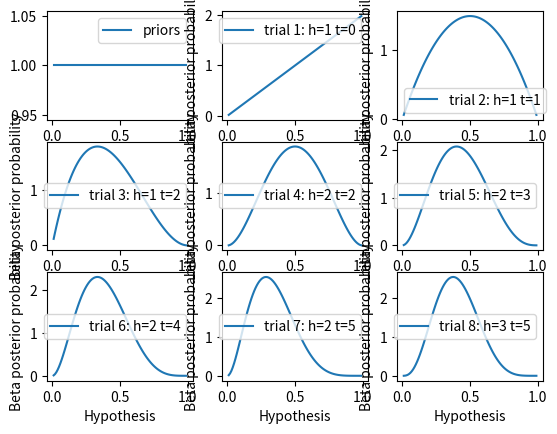

Generate this figure with matplotlib:
from scipy.stats import beta
import numpy as np
import matplotlib.pyplot as plt

def gen_post(h,t,prior):
    # Likelihood distribution for coin toss follows the pattern of beta function.
    # Returning continuous posterior using beta function
    x = np.linspace(0.01, 0.99, 100)
    out = beta.pdf(x, a=h+1, b=t+1)
    return out*prior

# Hypotheses are discrete varying from 0.0 to 1.0. We are considering uniform
# prior. So prior probability will be 1/11 for all priors.
models = [i for i in range(0,1,11)]
prior = 1/len(models)

h = 0
t = 0
x = np.linspace(0.01, 0.99, 100)
seq = [1, 0, 0, 1, 0, 0, 0, 1 ]
c = 1
plt.subplot(3, 3, c)
plt.plot(x, [prior]*len(x), label='priors')
plt.legend()

for i in seq:
    c += 1
    if i == 1:
        h += 1
    else:
        t += 1
    posterior = gen_post(h, t, prior)
    plt.subplot(3, 3, c)
    plt.plot(x, posterior, label='trial %d' %(c-1) + ': h=%d' %h +' t=%d'%t)
    plt.legend()
    plt.xlabel('Hypothesis')
    plt.ylabel('Beta posterior probability')
plt.show()
